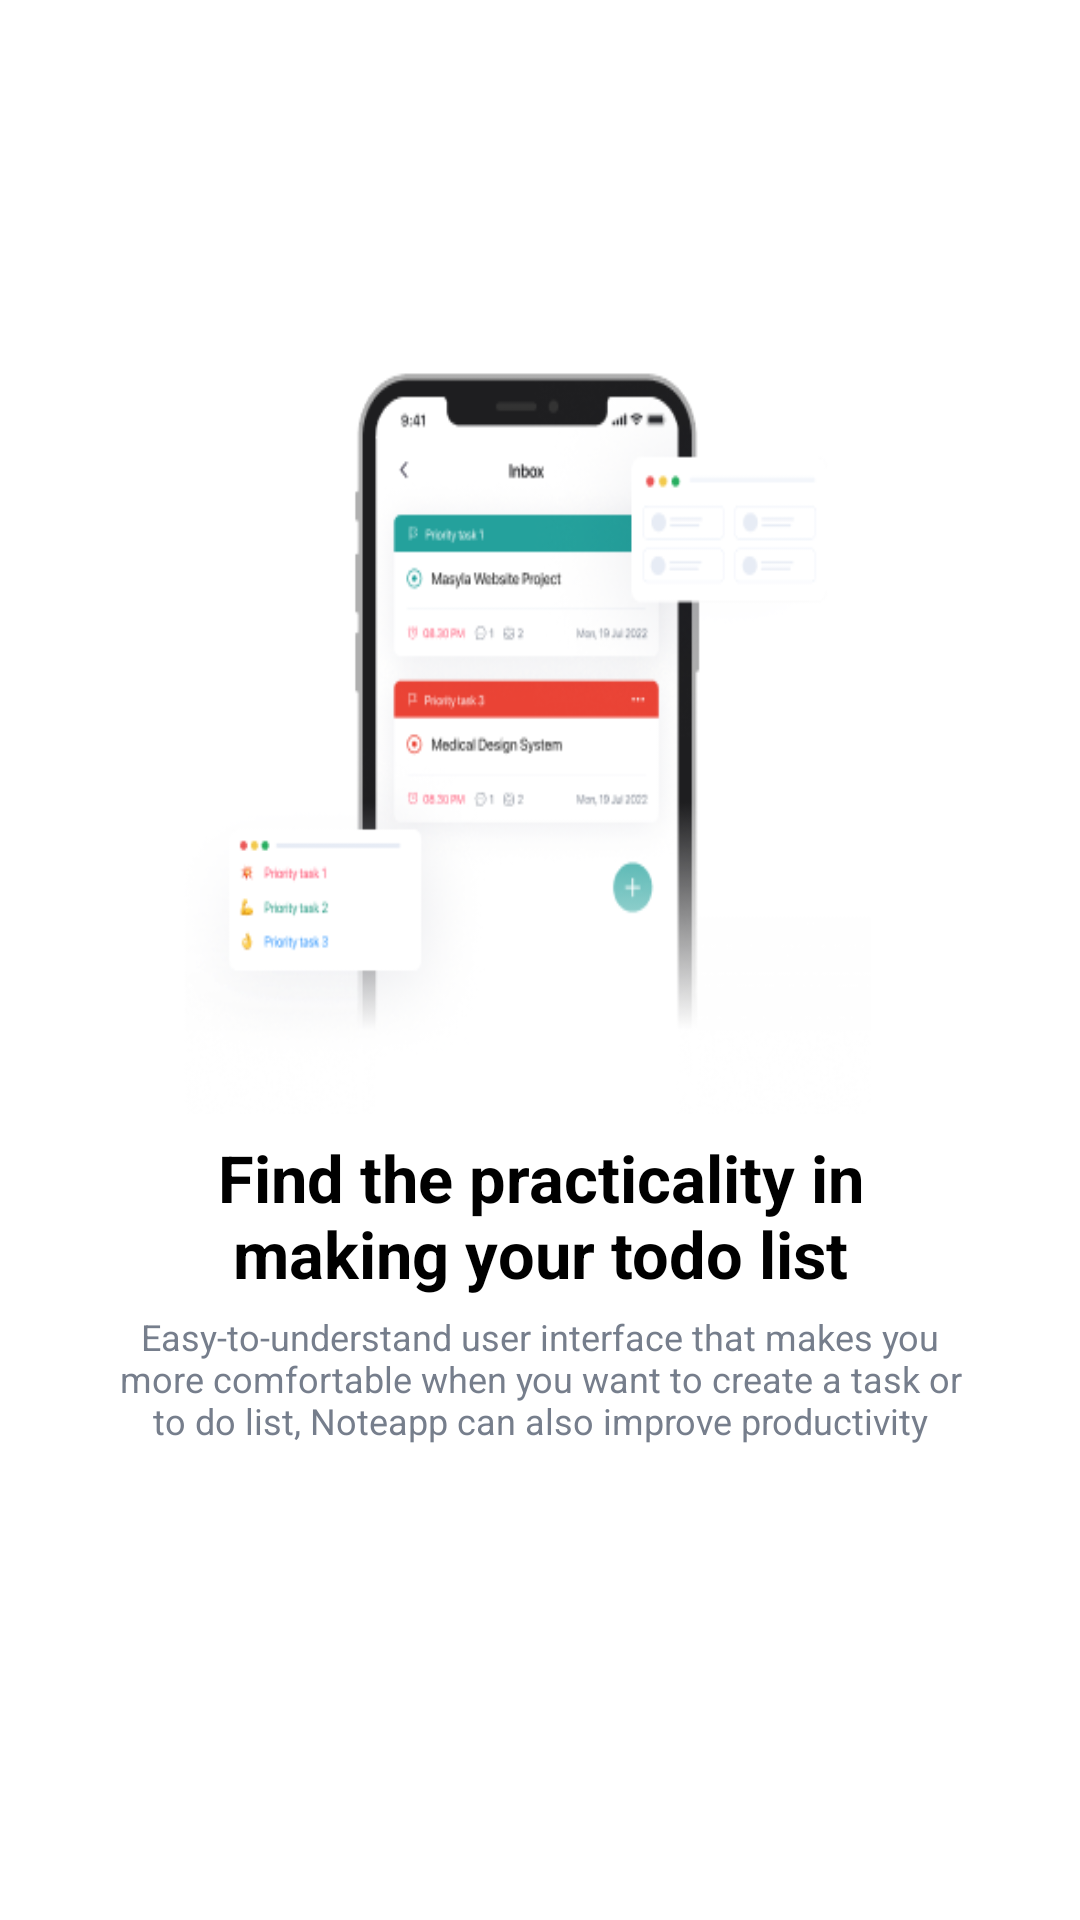

Here is an Android app screen rendered from its layout file. Give the layout XML and the strings, colors and styles it references.
<!-- AndroidManifest.xml: application theme Theme.TodoApp -->
<!-- res/layout/fragment_onboarding3.xml -->
<?xml version="1.0" encoding="utf-8"?>
<androidx.constraintlayout.widget.ConstraintLayout xmlns:android="http://schemas.android.com/apk/res/android"
    xmlns:app="http://schemas.android.com/apk/res-auto"
    android:layout_width="match_parent"
    android:layout_height="match_parent"
    android:background="@color/white">

    <View
        android:id="@+id/image"
        android:layout_width="0dp"
        android:layout_height="0dp"
        android:background="@drawable/onboarding3_image"
        app:layout_constraintBottom_toBottomOf="parent"
        app:layout_constraintDimensionRatio="1:1"
        app:layout_constraintEnd_toEndOf="parent"
        app:layout_constraintHeight_percent="0.4"
        app:layout_constraintStart_toStartOf="parent"
        app:layout_constraintTop_toTopOf="parent"
        app:layout_constraintVertical_bias="0.3" />

    <TextView
        android:id="@+id/text1"
        android:layout_width="0dp"
        android:layout_height="0dp"
        android:autoSizeMaxTextSize="30sp"
        android:autoSizeMinTextSize="20sp"
        android:autoSizeTextType="uniform"
        android:gravity="center"
        android:text="@string/onboarding3_text1"
        android:textColor="@color/black"
        android:textStyle="bold"
        app:layout_constraintBottom_toBottomOf="parent"
        app:layout_constraintEnd_toEndOf="@id/guideline2"
        app:layout_constraintHeight_percent="0.1"
        app:layout_constraintStart_toStartOf="@id/guideline1"
        app:layout_constraintTop_toBottomOf="@id/image"
        app:layout_constraintVertical_bias="0.01"
        app:layout_constraintWidth_percent="0.6" />

    <TextView
        android:layout_width="0dp"
        android:layout_height="0dp"
        android:autoSizeMaxTextSize="15sp"
        android:autoSizeMinTextSize="10sp"
        android:autoSizeTextType="uniform"
        android:gravity="center"
        android:text="@string/onboarding3_text2"
        android:textColor="#767E8C"
        app:layout_constraintBottom_toBottomOf="parent"
        app:layout_constraintEnd_toEndOf="@id/guideline2"
        app:layout_constraintHeight_percent="0.07"
        app:layout_constraintStart_toStartOf="@id/guideline1"
        app:layout_constraintTop_toBottomOf="@id/text1"
        app:layout_constraintVertical_bias="0"
        app:layout_constraintWidth_percent="0.8" />

    <androidx.constraintlayout.widget.Guideline
        android:id="@+id/guideline1"
        android:layout_width="wrap_content"
        android:layout_height="wrap_content"
        android:orientation="vertical"
        app:layout_constraintGuide_percent="0.07" />

    <androidx.constraintlayout.widget.Guideline
        android:id="@+id/guideline2"
        android:layout_width="wrap_content"
        android:layout_height="wrap_content"
        android:orientation="vertical"
        app:layout_constraintGuide_percent="0.93" />


</androidx.constraintlayout.widget.ConstraintLayout>
<!-- resources referenced by this layout -->
<resources>
  <color name="black">#FF000000</color>
  <color name="white">#FFFFFFFF</color>
  <!-- drawable onboarding3_image: png bitmap (drawable, 69903 bytes) -->
  <string name="onboarding3_text1">Find the practicality in making your todo list</string>
  <string name="onboarding3_text2">Easy-to-understand user interface that makes you more comfortable when you want to create a task or to do list, Noteapp can also improve productivity</string>
  <style name="Theme.TodoApp" parent="Base.Theme.TodoApp" />
  <style name="Base.Theme.TodoApp" parent="Theme.AppCompat.NoActionBar">
          
          
      </style>
</resources>
